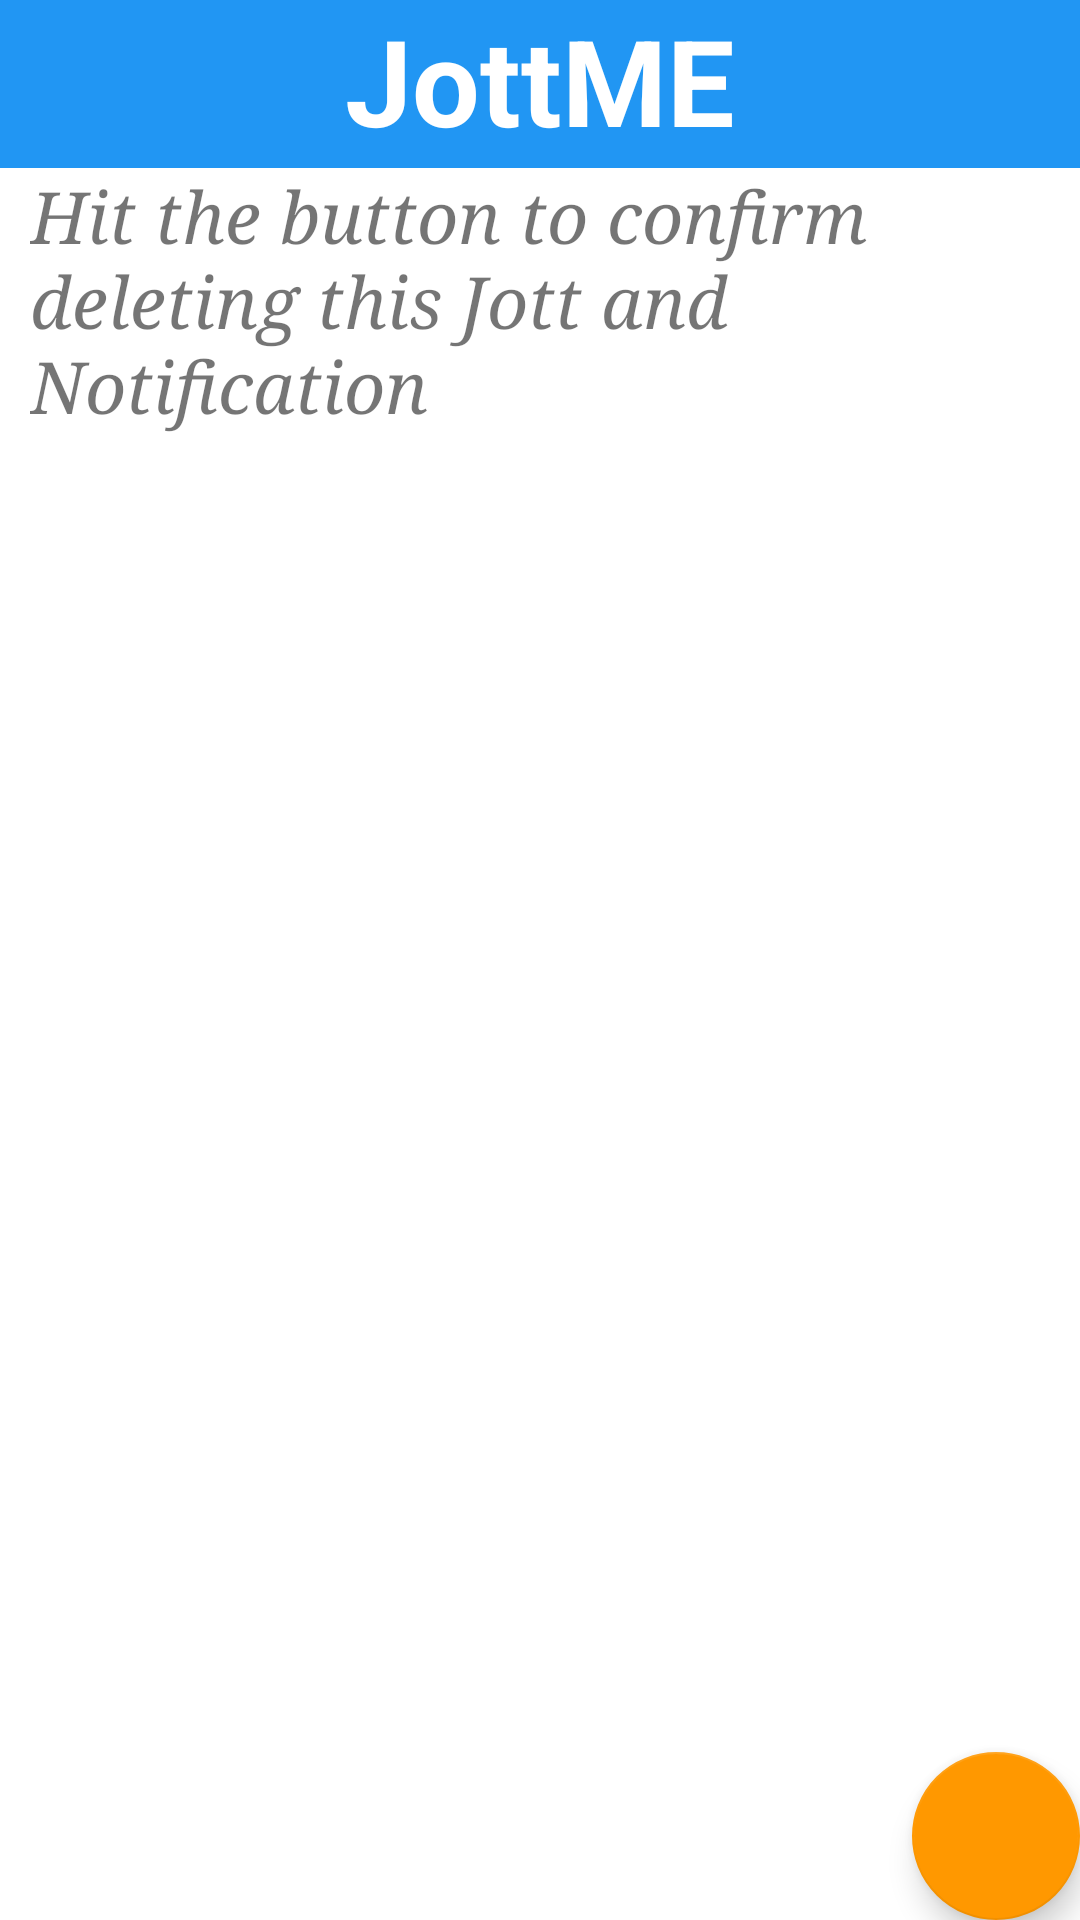

This screen was rendered from an Android layout file. Write that file and the resources it references.
<!-- AndroidManifest.xml: application theme AppTheme1 -->
<!-- res/layout/activity_notification_delete.xml -->
<?xml version="1.0" encoding="utf-8"?>
<RelativeLayout xmlns:android="http://schemas.android.com/apk/res/android"
    xmlns:app="http://schemas.android.com/apk/res-auto"
    xmlns:tools="http://schemas.android.com/tools"
    android:layout_width="match_parent"
    android:layout_height="match_parent"
    tools:context="com.bitwis3.gaine.jottme3.NotificationDelete">



    <include layout="@layout/toolbar2"
        android:layout_width="match_parent"
        android:layout_height="?attr/actionBarSize"
        android:layout_alignParentTop="true"
        android:id="@+id/what1"/>

    <include layout="@layout/content_notification_delete"
        android:layout_below="@+id/what1"
        android:layout_width="wrap_content"
        android:layout_height="wrap_content"
        />

    <android.support.design.widget.FloatingActionButton
        android:id="@+id/fabtodeletenotification"
        android:layout_width="80dp"
        android:layout_height="80dp"
     android:layout_alignParentBottom="true"
        android:layout_alignParentRight="true"
        android:layout_margin="@dimen/fab_margin"
        app:srcCompat="@drawable/ic_delete_forever_black_24dp" />

</RelativeLayout>
<!-- res/layout/toolbar2.xml (included above) -->
<?xml version="1.0" encoding="utf-8"?>
<RelativeLayout xmlns:android="http://schemas.android.com/apk/res/android"
    android:layout_width="match_parent"
    android:layout_height="?attr/actionBarSize"
    android:background="?attr/colorPrimary"

>



    <TextView
        android:layout_width="wrap_content"
        android:layout_height="wrap_content"
        android:textStyle="bold"
        android:background="?attr/colorPrimary"
        android:textSize="40dp"
        android:text="JottME"
        android:layout_centerHorizontal="true"
        android:textColor="#ffffff"/>

</RelativeLayout>
<!-- res/layout/content_notification_delete.xml (included above) -->
<?xml version="1.0" encoding="utf-8"?>
<android.support.constraint.ConstraintLayout xmlns:android="http://schemas.android.com/apk/res/android"
    xmlns:app="http://schemas.android.com/apk/res-auto"
    xmlns:tools="http://schemas.android.com/tools"
    android:layout_width="match_parent"
    android:layout_height="match_parent"
    app:layout_behavior="@string/appbar_scrolling_view_behavior"
    tools:context="com.bitwis3.gaine.jottme3.NotificationDelete"
    tools:showIn="@layout/activity_notification_delete">
<ScrollView
    android:layout_width="match_parent"
    android:layout_height="wrap_content">
<LinearLayout
    android:layout_width="match_parent"
    android:layout_height="wrap_content"
    android:orientation="vertical">
    <TextView
        android:id="@+id/notificationtv"
        android:textSize="24sp"
        android:typeface="serif"
        android:textStyle="italic"
        android:paddingLeft="10dp"
        android:paddingRight="10dp"
        android:layout_width="match_parent"
        android:layout_height="wrap_content"
        android:text="Hit the button to confirm deleting this Jott and Notification"

         />
</LinearLayout>
</ScrollView>

</android.support.constraint.ConstraintLayout>
<!-- resources referenced by this layout -->
<resources>
  <style name="AppTheme1" parent="Theme.AppCompat.Light.NoActionBar">
          
          <item name="colorPrimary">@color/colorPrimary1</item>
          <item name="colorPrimaryDark">@color/colorPrimaryDark1</item>
          <item name="colorAccent">@color/colorAccent1</item>
          <item name="android:textColorPrimary">@color/textColorPrimary1</item>
          <item name="android:textColorSecondary">@color/textColorSecondary1</item>
          <item name="background">@color/background1</item>
          <item name="android:background">@color/backgroundall1</item>
  
      </style>
  <color name="colorPrimary1">#2196F3</color>
  <color name="colorPrimaryDark1">#1976D2</color>
  <color name="colorAccent1">#FF9800</color>
  <color name="textColorPrimary1">#212121</color>
  <color name="textColorSecondary1">#757575</color>
  <color name="background1">#FFFFFF</color>
  <color name="backgroundall1">#FFFFFF</color>
</resources>
